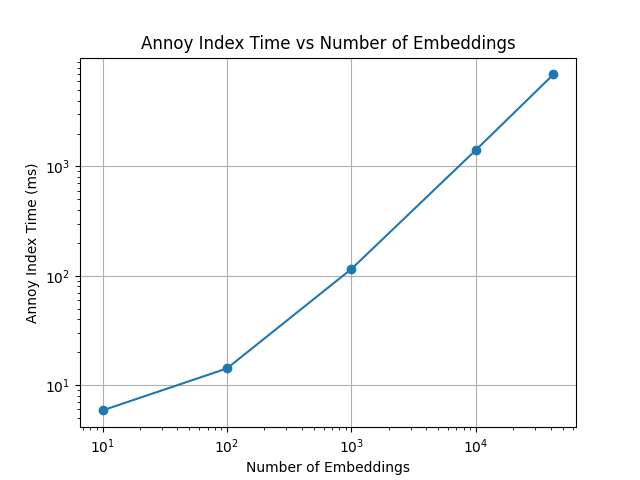

Data behind this chart, as committed beside it:
embeddings, index_time_ms
10, 5.863
100, 14.18
1000, 115.1
10000, 1409
42171, 6950
